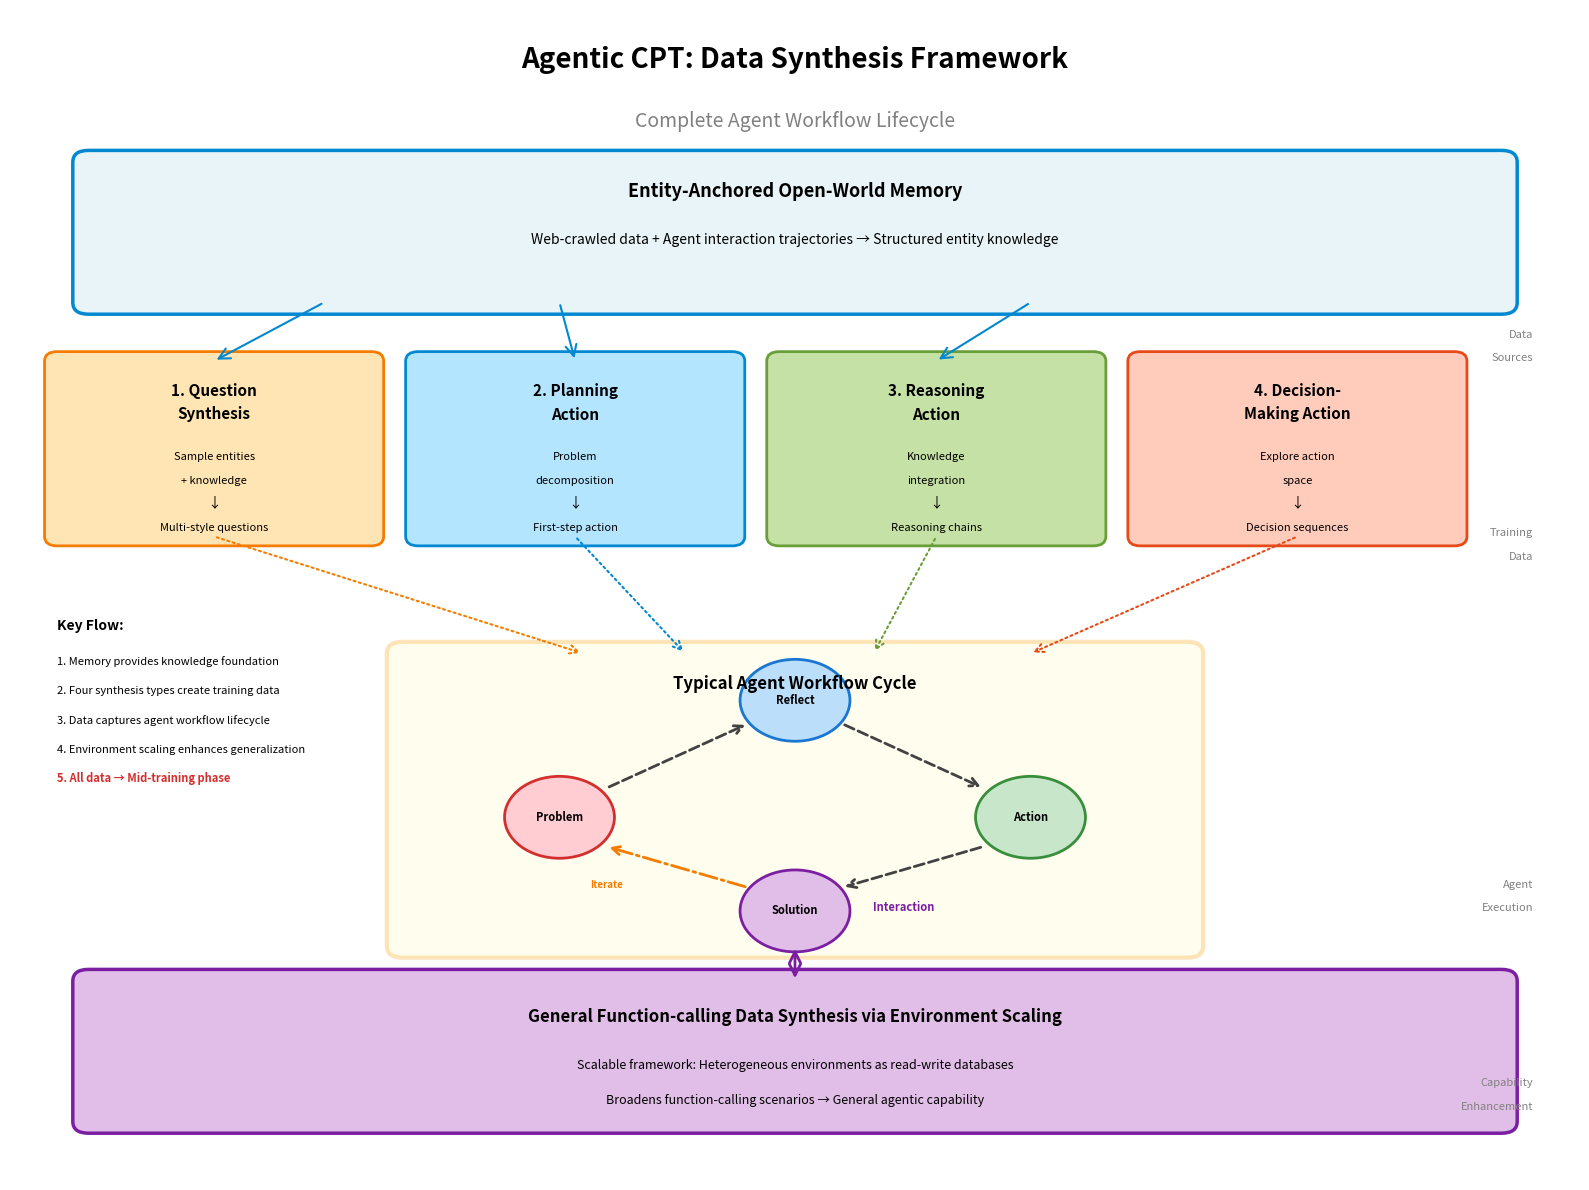

Python code for this plot: (Note: this script raises an exception after producing the figure.)
#!/usr/bin/env python3
"""
Visualize the Data Synthesis behavior in Agentic CPT
"""
import matplotlib.pyplot as plt
import matplotlib.patches as mpatches
from matplotlib.patches import FancyBboxPatch, FancyArrowPatch, Circle
import matplotlib.lines as mlines

# Create figure with high DPI for clarity
fig, ax = plt.subplots(1, 1, figsize=(16, 12), dpi=100)
ax.set_xlim(0, 10)
ax.set_ylim(0, 10)
ax.axis('off')

# Title
ax.text(5, 9.5, 'Agentic CPT: Data Synthesis Framework',
        fontsize=20, fontweight='bold', ha='center')
ax.text(5, 9.0, 'Complete Agent Workflow Lifecycle',
        fontsize=14, ha='center', style='italic', color='gray')

# Color scheme
color_memory = '#E8F4F8'
color_question = '#FFE5B4'
color_planning = '#B4E5FF'
color_reasoning = '#C5E1A5'
color_decision = '#FFCCBC'
color_env = '#E1BEE7'
color_agent_cycle = '#FFF9C4'

# ============ SECTION 1: Entity-Anchored Open-World Memory (Top) ============
memory_box = FancyBboxPatch((0.5, 7.5), 9, 1.2,
                            boxstyle="round,pad=0.1",
                            edgecolor='#0288D1', linewidth=2.5,
                            facecolor=color_memory)
ax.add_patch(memory_box)
ax.text(5, 8.4, 'Entity-Anchored Open-World Memory',
        fontsize=13, fontweight='bold', ha='center')
ax.text(5, 8.0, 'Web-crawled data + Agent interaction trajectories → Structured entity knowledge',
        fontsize=10, ha='center', style='italic')

# ============ SECTION 2: Four Data Synthesis Types (Middle) ============
y_synthesis = 5.5

# 1. Question Synthesis
question_box = FancyBboxPatch((0.3, y_synthesis), 2, 1.5,
                              boxstyle="round,pad=0.08",
                              edgecolor='#F57C00', linewidth=2,
                              facecolor=color_question)
ax.add_patch(question_box)
ax.text(1.3, y_synthesis + 1.2, '1. Question', fontsize=11, fontweight='bold', ha='center')
ax.text(1.3, y_synthesis + 1.0, 'Synthesis', fontsize=11, fontweight='bold', ha='center')
ax.text(1.3, y_synthesis + 0.65, 'Sample entities', fontsize=8, ha='center')
ax.text(1.3, y_synthesis + 0.45, '+ knowledge', fontsize=8, ha='center')
ax.text(1.3, y_synthesis + 0.25, '↓', fontsize=10, ha='center')
ax.text(1.3, y_synthesis + 0.05, 'Multi-style questions', fontsize=8, ha='center')

# 2. Planning Action
planning_box = FancyBboxPatch((2.6, y_synthesis), 2, 1.5,
                              boxstyle="round,pad=0.08",
                              edgecolor='#0288D1', linewidth=2,
                              facecolor=color_planning)
ax.add_patch(planning_box)
ax.text(3.6, y_synthesis + 1.2, '2. Planning', fontsize=11, fontweight='bold', ha='center')
ax.text(3.6, y_synthesis + 1.0, 'Action', fontsize=11, fontweight='bold', ha='center')
ax.text(3.6, y_synthesis + 0.65, 'Problem', fontsize=8, ha='center')
ax.text(3.6, y_synthesis + 0.45, 'decomposition', fontsize=8, ha='center')
ax.text(3.6, y_synthesis + 0.25, '↓', fontsize=10, ha='center')
ax.text(3.6, y_synthesis + 0.05, 'First-step action', fontsize=8, ha='center')

# 3. Reasoning Action
reasoning_box = FancyBboxPatch((4.9, y_synthesis), 2, 1.5,
                               boxstyle="round,pad=0.08",
                               edgecolor='#689F38', linewidth=2,
                               facecolor=color_reasoning)
ax.add_patch(reasoning_box)
ax.text(5.9, y_synthesis + 1.2, '3. Reasoning', fontsize=11, fontweight='bold', ha='center')
ax.text(5.9, y_synthesis + 1.0, 'Action', fontsize=11, fontweight='bold', ha='center')
ax.text(5.9, y_synthesis + 0.65, 'Knowledge', fontsize=8, ha='center')
ax.text(5.9, y_synthesis + 0.45, 'integration', fontsize=8, ha='center')
ax.text(5.9, y_synthesis + 0.25, '↓', fontsize=10, ha='center')
ax.text(5.9, y_synthesis + 0.05, 'Reasoning chains', fontsize=8, ha='center')

# 4. Decision-Making Action
decision_box = FancyBboxPatch((7.2, y_synthesis), 2, 1.5,
                              boxstyle="round,pad=0.08",
                              edgecolor='#E64A19', linewidth=2,
                              facecolor=color_decision)
ax.add_patch(decision_box)
ax.text(8.2, y_synthesis + 1.2, '4. Decision-', fontsize=11, fontweight='bold', ha='center')
ax.text(8.2, y_synthesis + 1.0, 'Making Action', fontsize=11, fontweight='bold', ha='center')
ax.text(8.2, y_synthesis + 0.65, 'Explore action', fontsize=8, ha='center')
ax.text(8.2, y_synthesis + 0.45, 'space', fontsize=8, ha='center')
ax.text(8.2, y_synthesis + 0.25, '↓', fontsize=10, ha='center')
ax.text(8.2, y_synthesis + 0.05, 'Decision sequences', fontsize=8, ha='center')

# Arrows from memory to synthesis types
arrow_memory_q = FancyArrowPatch((2.0, 7.5), (1.3, 7.0),
                                 arrowstyle='->', mutation_scale=20,
                                 linewidth=1.5, color='#0288D1')
ax.add_patch(arrow_memory_q)

arrow_memory_p = FancyArrowPatch((3.5, 7.5), (3.6, 7.0),
                                 arrowstyle='->', mutation_scale=20,
                                 linewidth=1.5, color='#0288D1')
ax.add_patch(arrow_memory_p)

arrow_memory_r = FancyArrowPatch((6.5, 7.5), (5.9, 7.0),
                                 arrowstyle='->', mutation_scale=20,
                                 linewidth=1.5, color='#0288D1')
ax.add_patch(arrow_memory_r)

# ============ SECTION 3: Agent Workflow Cycle (Bottom Center) ============
y_cycle = 2.5

# Central cycle box
cycle_box = FancyBboxPatch((2.5, y_cycle - 0.5), 5, 2.5,
                           boxstyle="round,pad=0.1",
                           edgecolor='#F9A825', linewidth=3,
                           facecolor=color_agent_cycle, alpha=0.3)
ax.add_patch(cycle_box)

ax.text(5, y_cycle + 1.7, 'Typical Agent Workflow Cycle',
        fontsize=12, fontweight='bold', ha='center')

# Workflow components in a cycle
cycle_radius = 0.8
cycle_center_x, cycle_center_y = 5, y_cycle + 0.6

# Problem (Start)
problem_circle = Circle((cycle_center_x - 1.5, cycle_center_y), 0.35,
                        edgecolor='#D32F2F', linewidth=2, facecolor='#FFCDD2')
ax.add_patch(problem_circle)
ax.text(cycle_center_x - 1.5, cycle_center_y, 'Problem',
        fontsize=8, ha='center', va='center', fontweight='bold')

# Reflection
reflection_circle = Circle((cycle_center_x, cycle_center_y + 1.0), 0.35,
                           edgecolor='#1976D2', linewidth=2, facecolor='#BBDEFB')
ax.add_patch(reflection_circle)
ax.text(cycle_center_x, cycle_center_y + 1.0, 'Reflect',
        fontsize=8, ha='center', va='center', fontweight='bold')

# Action
action_circle = Circle((cycle_center_x + 1.5, cycle_center_y), 0.35,
                       edgecolor='#388E3C', linewidth=2, facecolor='#C8E6C9')
ax.add_patch(action_circle)
ax.text(cycle_center_x + 1.5, cycle_center_y, 'Action',
        fontsize=8, ha='center', va='center', fontweight='bold')

# Solution (End)
solution_circle = Circle((cycle_center_x, cycle_center_y - 0.8), 0.35,
                         edgecolor='#7B1FA2', linewidth=2, facecolor='#E1BEE7')
ax.add_patch(solution_circle)
ax.text(cycle_center_x, cycle_center_y - 0.8, 'Solution',
        fontsize=8, ha='center', va='center', fontweight='bold')

# Arrows showing cycle
arrow1 = FancyArrowPatch((cycle_center_x - 1.2, cycle_center_y + 0.25),
                         (cycle_center_x - 0.3, cycle_center_y + 0.8),
                         arrowstyle='->', mutation_scale=15, linewidth=2,
                         color='#424242', linestyle='--')
ax.add_patch(arrow1)

arrow2 = FancyArrowPatch((cycle_center_x + 0.3, cycle_center_y + 0.8),
                         (cycle_center_x + 1.2, cycle_center_y + 0.25),
                         arrowstyle='->', mutation_scale=15, linewidth=2,
                         color='#424242', linestyle='--')
ax.add_patch(arrow2)

arrow3 = FancyArrowPatch((cycle_center_x + 1.2, cycle_center_y - 0.25),
                         (cycle_center_x + 0.3, cycle_center_y - 0.6),
                         arrowstyle='->', mutation_scale=15, linewidth=2,
                         color='#424242', linestyle='--')
ax.add_patch(arrow3)

# Iterative loop arrow (back to reflection)
arrow_loop = FancyArrowPatch((cycle_center_x - 0.3, cycle_center_y - 0.6),
                             (cycle_center_x - 1.2, cycle_center_y - 0.25),
                             arrowstyle='->', mutation_scale=15, linewidth=2,
                             color='#F57C00', linestyle='-.')
ax.add_patch(arrow_loop)
ax.text(cycle_center_x - 1.2, cycle_center_y - 0.6, 'Iterate',
        fontsize=7, ha='center', color='#F57C00', fontweight='bold')

# Arrows connecting synthesis to cycle
arrow_q_to_cycle = FancyArrowPatch((1.3, y_synthesis), (3.65, y_cycle + 2.0),
                                   arrowstyle='->', mutation_scale=15,
                                   linewidth=1.5, color='#F57C00', linestyle=':')
ax.add_patch(arrow_q_to_cycle)

arrow_p_to_cycle = FancyArrowPatch((3.6, y_synthesis), (4.3, y_cycle + 2.0),
                                   arrowstyle='->', mutation_scale=15,
                                   linewidth=1.5, color='#0288D1', linestyle=':')
ax.add_patch(arrow_p_to_cycle)

arrow_r_to_cycle = FancyArrowPatch((5.9, y_synthesis), (5.5, y_cycle + 2.0),
                                   arrowstyle='->', mutation_scale=15,
                                   linewidth=1.5, color='#689F38', linestyle=':')
ax.add_patch(arrow_r_to_cycle)

arrow_d_to_cycle = FancyArrowPatch((8.2, y_synthesis), (6.5, y_cycle + 2.0),
                                   arrowstyle='->', mutation_scale=15,
                                   linewidth=1.5, color='#E64A19', linestyle=':')
ax.add_patch(arrow_d_to_cycle)

# ============ SECTION 4: Environment Scaling (Bottom) ============
y_env = 0.5

env_box = FancyBboxPatch((0.5, y_env), 9, 1.2,
                         boxstyle="round,pad=0.1",
                         edgecolor='#7B1FA2', linewidth=2.5,
                         facecolor=color_env)
ax.add_patch(env_box)
ax.text(5, y_env + 0.85, 'General Function-calling Data Synthesis via Environment Scaling',
        fontsize=12, fontweight='bold', ha='center')
ax.text(5, y_env + 0.45, 'Scalable framework: Heterogeneous environments as read-write databases',
        fontsize=9, ha='center')
ax.text(5, y_env + 0.15, 'Broadens function-calling scenarios → General agentic capability',
        fontsize=9, ha='center', style='italic')

# Arrow from environment to cycle
arrow_env_to_cycle = FancyArrowPatch((5, y_env + 1.2), (5, y_cycle - 0.5),
                                     arrowstyle='<->', mutation_scale=20,
                                     linewidth=2, color='#7B1FA2')
ax.add_patch(arrow_env_to_cycle)
ax.text(5.5, y_cycle - 0.2, 'Interaction', fontsize=8, color='#7B1FA2', fontweight='bold')

# ============ Add Legend/Key Points ============
ax.text(0.3, 4.7, 'Key Flow:', fontsize=10, fontweight='bold')
ax.text(0.3, 4.4, '1. Memory provides knowledge foundation', fontsize=8)
ax.text(0.3, 4.15, '2. Four synthesis types create training data', fontsize=8)
ax.text(0.3, 3.9, '3. Data captures agent workflow lifecycle', fontsize=8)
ax.text(0.3, 3.65, '4. Environment scaling enhances generalization', fontsize=8)
ax.text(0.3, 3.4, '5. All data → Mid-training phase', fontsize=8, fontweight='bold', color='#D32F2F')

# Add data flow annotations
ax.text(9.7, 7.2, 'Data', fontsize=8, ha='right', style='italic', color='gray')
ax.text(9.7, 7.0, 'Sources', fontsize=8, ha='right', style='italic', color='gray')

ax.text(9.7, 5.5, 'Training', fontsize=8, ha='right', style='italic', color='gray')
ax.text(9.7, 5.3, 'Data', fontsize=8, ha='right', style='italic', color='gray')

ax.text(9.7, 2.5, 'Agent', fontsize=8, ha='right', style='italic', color='gray')
ax.text(9.7, 2.3, 'Execution', fontsize=8, ha='right', style='italic', color='gray')

ax.text(9.7, 0.8, 'Capability', fontsize=8, ha='right', style='italic', color='gray')
ax.text(9.7, 0.6, 'Enhancement', fontsize=8, ha='right', style='italic', color='gray')

plt.tight_layout()
plt.savefig('/Volumes/ORICO/Github_Project_Remote/DeepResearch/data_synthesis_diagram.png',
            dpi=150, bbox_inches='tight', facecolor='white')
print("Diagram saved to: data_synthesis_diagram.png")
plt.close()
